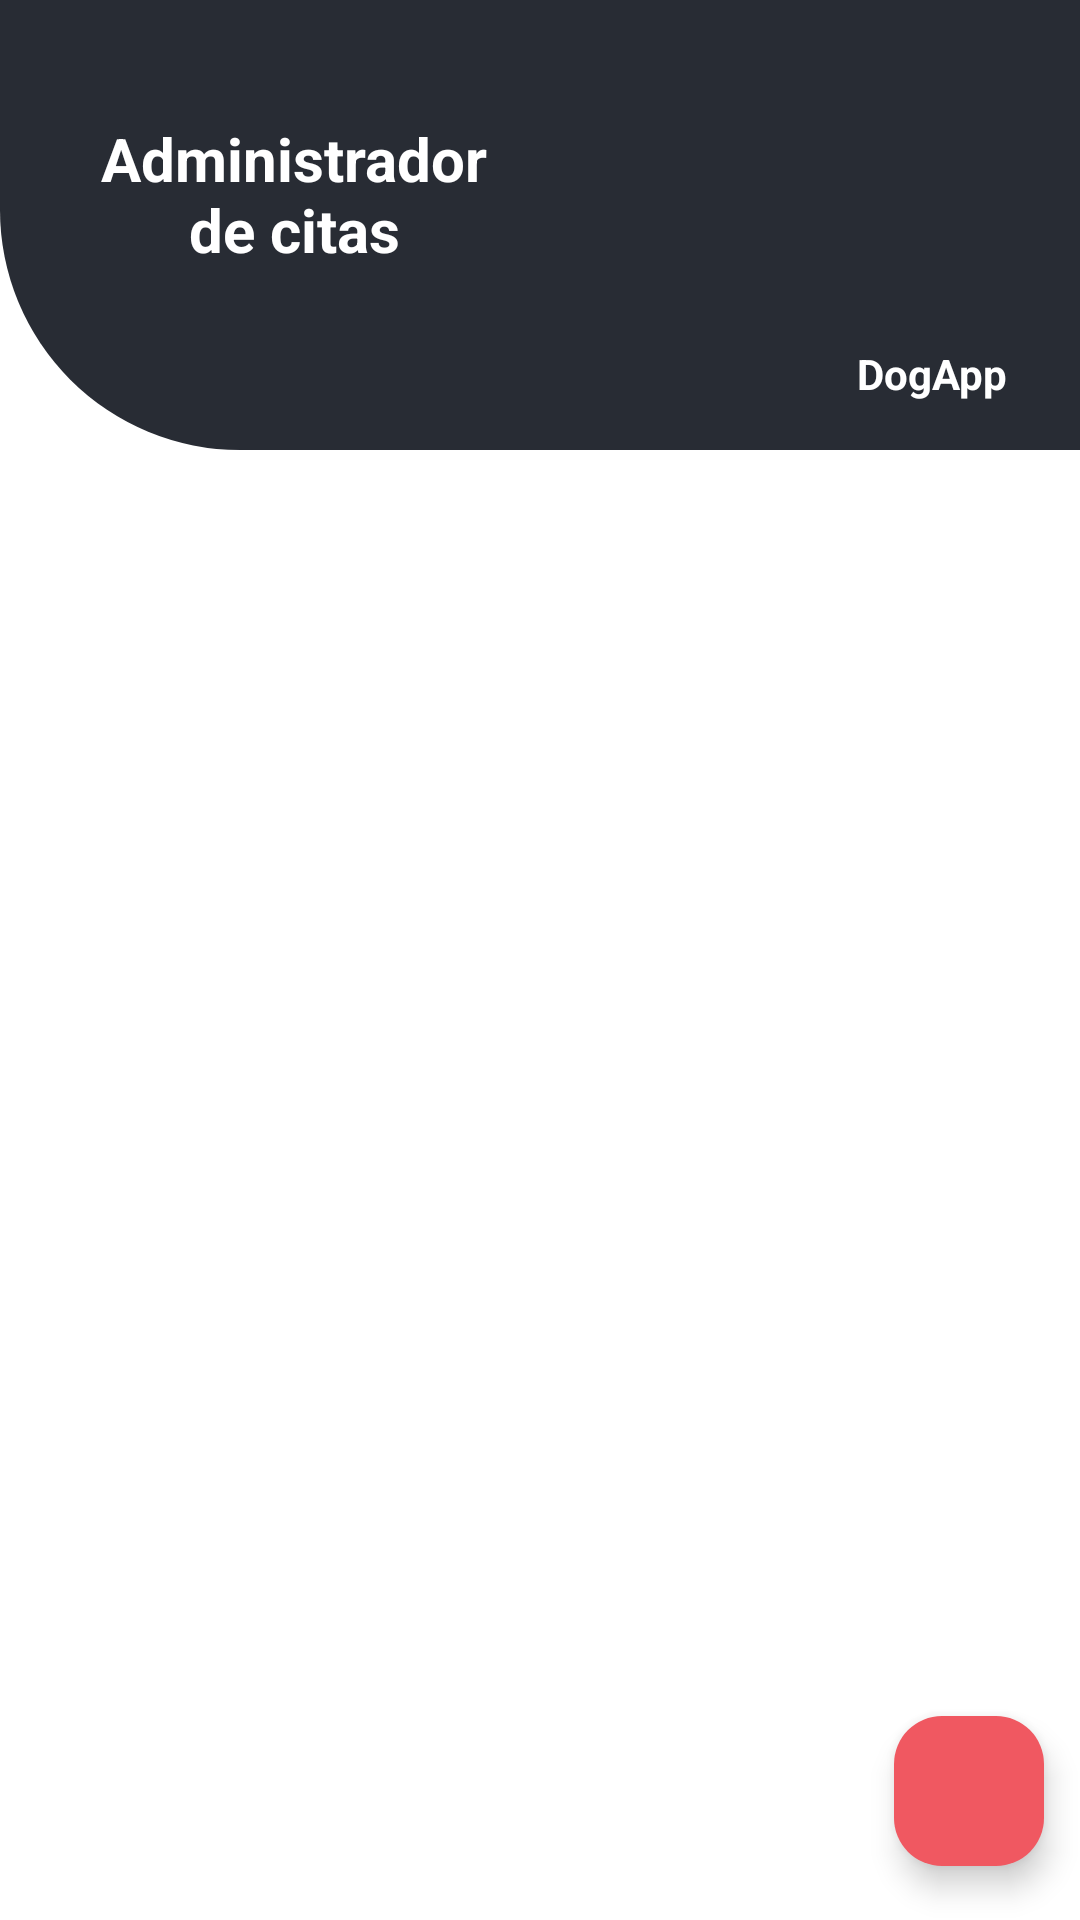

Reconstruct the res/layout file that produces this screen, plus the resources it refers to.
<!-- AndroidManifest.xml: application theme Theme.DogApp -->
<!-- res/layout/fragment_home.xml -->
<?xml version="1.0" encoding="utf-8"?>
<layout xmlns:android="http://schemas.android.com/apk/res/android"
    xmlns:app="http://schemas.android.com/apk/res-auto"
    xmlns:tools="http://schemas.android.com/tools">

    <androidx.constraintlayout.widget.ConstraintLayout
        android:layout_width="match_parent"
        android:layout_height="match_parent"
        android:background="@android:color/white"
        tools:context=".view.fragment.AppointmentManagerFragment">

        


        <LinearLayout
            android:id="@+id/headerLayout"
            android:layout_width="match_parent"
            android:layout_height="150dp"
            android:background="@drawable/rounded_bottom_left"
            android:clipToPadding="false"
            android:paddingStart="20dp"
            android:paddingTop="16dp"
            android:paddingEnd="24dp"
            android:paddingBottom="16dp"
            app:layout_constraintEnd_toEndOf="parent"
            app:layout_constraintHorizontal_bias="0.0"
            app:layout_constraintStart_toStartOf="parent"
            app:layout_constraintTop_toTopOf="parent">


            <TextView
                android:id="@+id/titleTextView"
                android:layout_width="264dp"
                android:layout_height="71dp"
                android:layout_gravity="left|center_vertical"
                android:layout_marginStart="5dp"
                android:layout_marginEnd="70dp"
                android:layout_weight="1"
                android:text="Administrador de citas"
                android:textAlignment="center"
                android:textColor="@color/white"
                android:textSize="20sp"
                android:textStyle="bold"
                tools:ignore="RtlCompat,RtlHardcoded" />

            <ImageView
                android:id="@+id/logoImageView"
                android:layout_width="116dp"
                android:layout_height="106dp"
                android:layout_gravity="top|end"
                android:layout_marginRight="-80dp"
                android:layout_marginTop="-10dp"
                android:layout_marginBottom="-1dp"
                android:contentDescription="Dogapp logo"
                android:src="@drawable/dog_login" />

            <TextView
                android:id="@+id/logoTitleTextView"
                android:layout_width="wrap_content"
                android:layout_height="wrap_content"
                android:layout_gravity="bottom"
                android:layout_marginStart="8dp"
                android:layout_marginBottom="0dp"
                android:text="DogApp"
                android:textColor="@android:color/white"
                android:textSize="14sp"
                android:textStyle="bold" />

        </LinearLayout>

        <androidx.recyclerview.widget.RecyclerView
            android:id="@+id/recyclerview"
            android:layout_width="match_parent"
            android:layout_height="0dp"
            android:layout_marginTop="20dp"
            app:layout_constraintBottom_toBottomOf="parent"
            app:layout_constraintEnd_toEndOf="parent"
            app:layout_constraintHorizontal_bias="0.0"
            app:layout_constraintStart_toStartOf="parent"
            app:layout_constraintTop_toBottomOf="@+id/headerLayout"
            app:layout_constraintVertical_bias="0.0"
            tools:listitem="@layout/fragment_card" />

        <com.google.android.material.floatingactionbutton.FloatingActionButton
            android:id="@+id/btn_add_appointment"
            android:layout_width="50dp"
            android:layout_height="50dp"
            app:fabCustomSize="50dp"
            app:useCompatPadding="true"
            android:contentDescription="Agregar"
            android:src="@drawable/add"
            android:backgroundTint="#F05861"
            android:padding="10dp"
            app:tint="@color/white"
            app:layout_constraintBottom_toBottomOf="parent"
            app:layout_constraintEnd_toEndOf="parent" />

        <ProgressBar
            android:id="@+id/progress"
            android:layout_width="wrap_content"
            android:layout_height="wrap_content"
            android:visibility="gone"
            app:layout_constraintStart_toStartOf="parent"
            app:layout_constraintTop_toTopOf="parent"
            app:layout_constraintBottom_toBottomOf="parent"
            app:layout_constraintEnd_toEndOf="parent"/>

    </androidx.constraintlayout.widget.ConstraintLayout>

</layout>
<!-- res/layout/fragment_card.xml (included above) -->
<?xml version="1.0" encoding="utf-8"?>
<layout xmlns:android="http://schemas.android.com/apk/res/android"
    xmlns:tools="http://schemas.android.com/tools"
    xmlns:app="http://schemas.android.com/apk/res-auto">

    <androidx.constraintlayout.widget.ConstraintLayout
        android:layout_width="match_parent"
        android:layout_height="wrap_content"
        android:paddingHorizontal="20dp"
        android:paddingVertical="5dp">

        <androidx.cardview.widget.CardView
            android:id="@+id/itemCardView"
            android:layout_width="match_parent"
            android:layout_height="wrap_content"
            android:layout_marginTop="-450dp"
            android:layout_marginBottom="16dp"
            app:cardBackgroundColor="@color/white"
            app:cardCornerRadius="12dp"
            app:cardElevation="2dp"
            app:layout_constraintStart_toStartOf="parent"
            app:layout_constraintEnd_toEndOf="parent"
            app:layout_constraintBottom_toBottomOf="parent">


            <LinearLayout
                android:layout_width="match_parent"
                android:layout_height="wrap_content"
                android:orientation="horizontal"
                android:padding="10dp"
                app:layout_constraintEnd_toEndOf="parent"
                app:layout_constraintHorizontal_bias="1.0"
                app:layout_constraintStart_toStartOf="parent"
                app:layout_constraintTop_toTopOf="parent">

                
                <com.google.android.material.imageview.ShapeableImageView
                    android:id="@+id/petImageView"
                    android:layout_width="60dp"
                    android:layout_height="60dp"
                    android:scaleType="centerCrop"
                    app:shapeAppearanceOverlay="@style/circle"
                    app:srcCompat="@drawable/logo"
                    />

                
                <LinearLayout
                    android:layout_width="0dp"
                    android:layout_height="wrap_content"
                    android:layout_weight="1"
                    android:orientation="vertical"
                    android:layout_marginStart="16dp">

                    
                    <TextView
                        android:id="@+id/petNameTextView"
                        android:layout_width="wrap_content"
                        android:layout_height="wrap_content"
                        android:text="Nombre de la mascota"
                        android:textSize="18sp"
                        android:textStyle="bold" />

                    
                    <TextView
                        android:id="@+id/symptomDescriptionTextView"
                        android:layout_width="wrap_content"
                        android:layout_height="wrap_content"
                        android:text="Descripción del síntoma"
                        android:textSize="14sp" />
                </LinearLayout>

                
                <TextView
                    android:id="@+id/appointmentTextView"
                    android:layout_width="wrap_content"
                    android:layout_height="wrap_content"
                    android:text="#1"
                    android:textColor="@color/purple_200"
                    android:textSize="12sp" />

            </LinearLayout>

        </androidx.cardview.widget.CardView>
    </androidx.constraintlayout.widget.ConstraintLayout>

</layout>
<!-- resources referenced by this layout -->
<resources>
  <color name="purple_200">#FFBB86FC</color>
  <color name="white">#FFFFFFFF</color>
  <!-- drawable rounded_bottom_left (drawable) -->
  <?xml version="1.0" encoding="utf-8"?>
  <shape xmlns:android="http://schemas.android.com/apk/res/android"
      android:shape="rectangle">
  
      <corners
          android:bottomLeftRadius="80dp"
          android:bottomRightRadius="0dp"
          android:topLeftRadius="0dp"
          android:topRightRadius="0dp" />
  
      <solid android:color="#282c34" />
  </shape>
  <style name="Theme.DogApp" parent="Theme.Material3.DayNight.NoActionBar">
          
      </style>
</resources>
